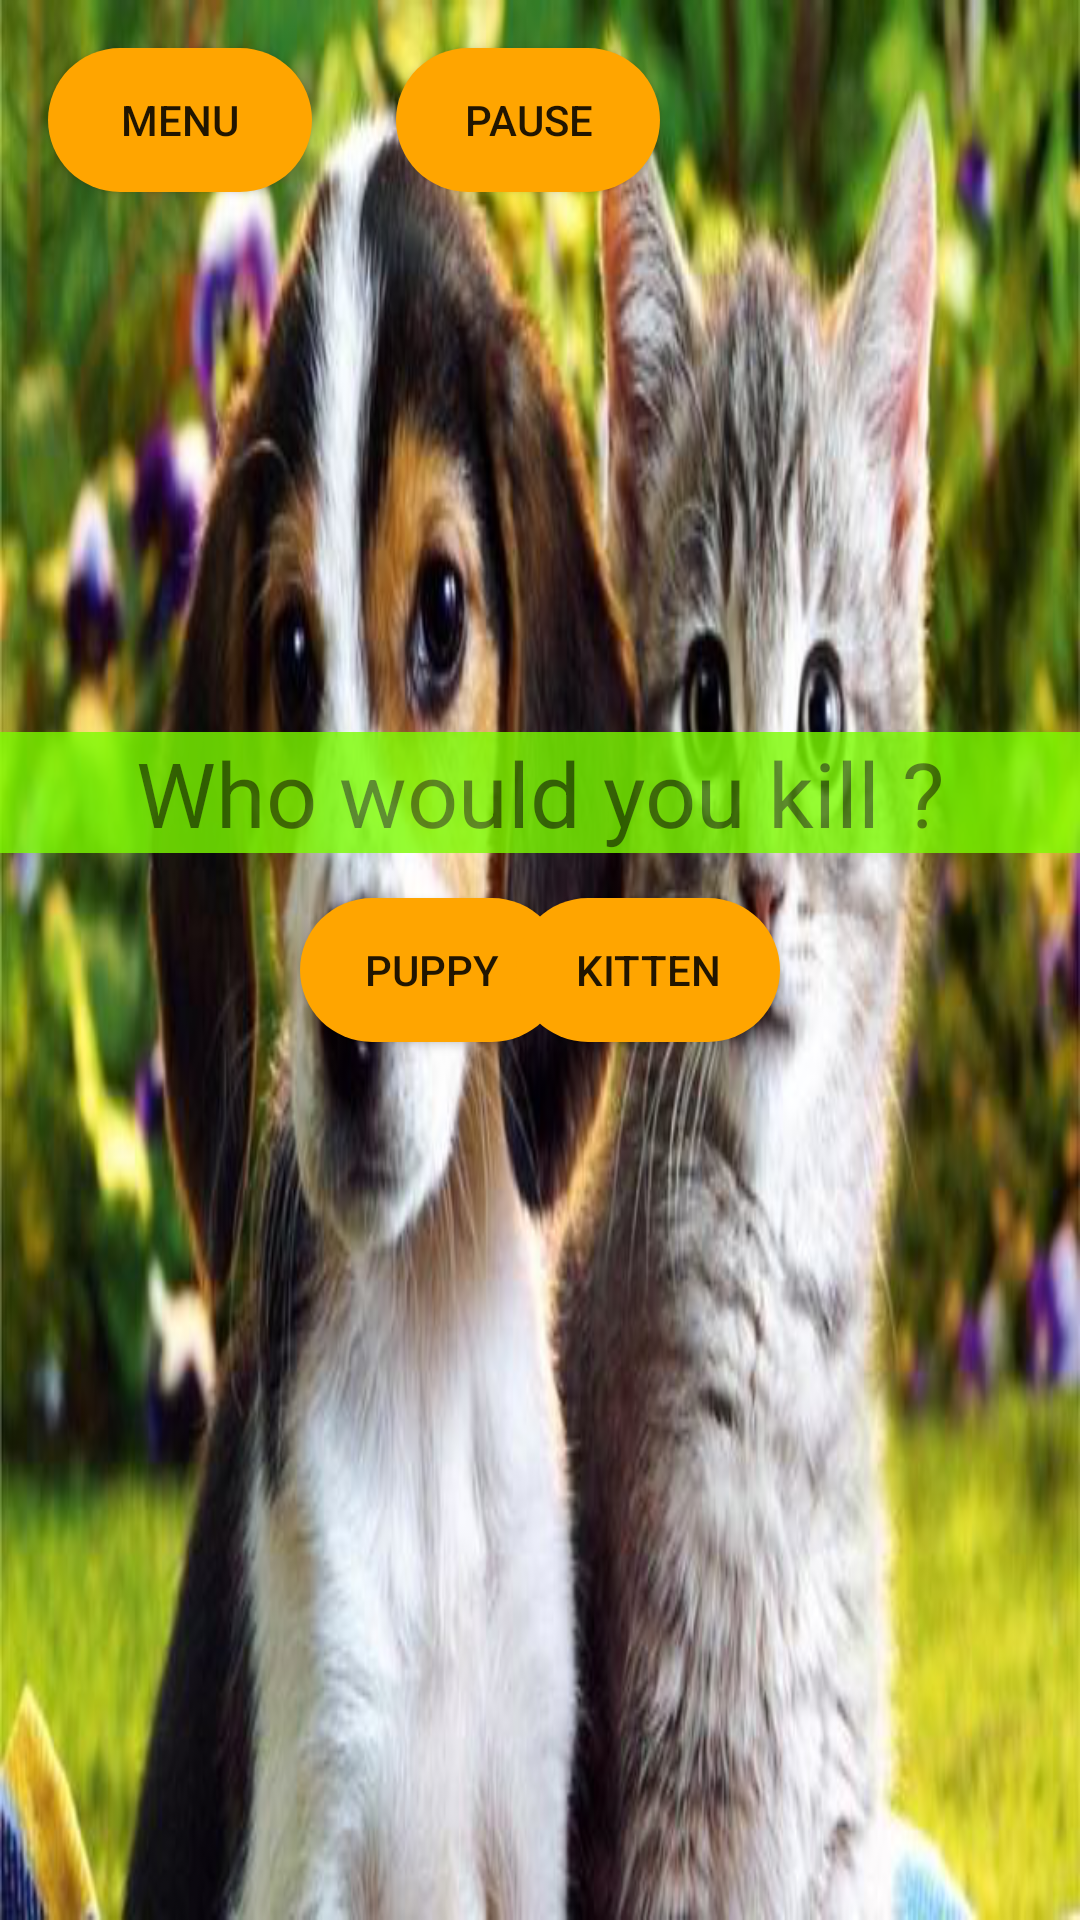

Android layout source for this screen:
<!-- AndroidManifest.xml: application theme AppTheme -->
<!-- res/layout/activity_level3_b.xml -->
<?xml version="1.0" encoding="utf-8"?>
<android.support.constraint.ConstraintLayout xmlns:android="http://schemas.android.com/apk/res/android"
    xmlns:app="http://schemas.android.com/apk/res-auto"
    xmlns:tools="http://schemas.android.com/tools"
    android:layout_width="match_parent"
    android:layout_height="match_parent"
    tools:context=".Level_3.Level3_b"
    android:background="@drawable/q3_b_background">

    <Button
        android:id="@+id/button_menu"
        android:layout_width="wrap_content"
        android:layout_height="wrap_content"
        android:layout_marginStart="16dp"
        android:layout_marginLeft="16dp"
        android:layout_marginTop="16dp"
        android:background="@drawable/custom_button_orange"
        android:onClick="mainMenu"
        android:text="Menu"
        app:layout_constraintStart_toStartOf="parent"
        app:layout_constraintTop_toTopOf="parent" />

    <Button
        android:id="@+id/button_pause"
        android:layout_width="wrap_content"
        android:layout_height="wrap_content"
        android:layout_marginStart="28dp"
        android:layout_marginLeft="28dp"
        android:layout_marginTop="16dp"
        android:background="@drawable/custom_button_orange"
        android:onClick="pauseMenu"
        android:text="Pause"
        app:layout_constraintStart_toEndOf="@+id/button_menu"
        app:layout_constraintTop_toTopOf="parent" />

    <TextView
        android:id="@+id/textView"
        android:layout_width="match_parent"
        android:layout_height="wrap_content"
        android:layout_marginTop="180dp"
        android:alpha="0.8"
        android:background="#7CFC00"
        android:gravity="center_horizontal"
        android:text="Who would you kill ?"
        android:textSize="30sp"
        app:layout_constraintEnd_toEndOf="parent"
        app:layout_constraintStart_toStartOf="parent"
        app:layout_constraintTop_toBottomOf="@+id/button_pause" />

    <Button
        android:id="@+id/option1"
        android:layout_width="wrap_content"
        android:layout_height="wrap_content"
        android:layout_marginStart="100dp"
        android:layout_marginLeft="100dp"
        android:layout_marginTop="15dp"
        android:background="@drawable/custom_button_orange"
        android:onClick="option1"
        android:text="Puppy"
        app:layout_constraintStart_toStartOf="parent"
        app:layout_constraintTop_toBottomOf="@+id/textView" />

    <Button
        android:id="@+id/option2"
        android:layout_width="wrap_content"
        android:layout_height="wrap_content"
        android:layout_marginTop="15dp"
        android:layout_marginEnd="100dp"
        android:layout_marginRight="100dp"
        android:background="@drawable/custom_button_orange"
        android:onClick="option2"
        android:text="Kitten"
        app:layout_constraintEnd_toEndOf="parent"
        app:layout_constraintTop_toBottomOf="@+id/textView" />


</android.support.constraint.ConstraintLayout>
<!-- resources referenced by this layout -->
<resources>
  <!-- drawable custom_button_orange (drawable) -->
  <?xml version="1.0" encoding="utf-8"?>
  <shape xmlns:android="http://schemas.android.com/apk/res/android" android:shape="rectangle">
  
      <solid android:color="#FFA500"></solid>
      <corners android:radius="50dp"></corners>
  
  </shape>
  <!-- drawable q3_b_background: png bitmap (drawable, 361940 bytes) -->
  <style name="AppTheme" parent="Theme.AppCompat.Light.NoActionBar">
          
          <item name="colorPrimary">@color/colorPrimary</item>
          <item name="colorPrimaryDark">@color/colorPrimaryDark</item>
          <item name="colorAccent">@color/colorAccent</item>
      </style>
  <color name="colorPrimary">#008577</color>
  <color name="colorPrimaryDark">#00574B</color>
  <color name="colorAccent">#0CD23E</color>
</resources>
